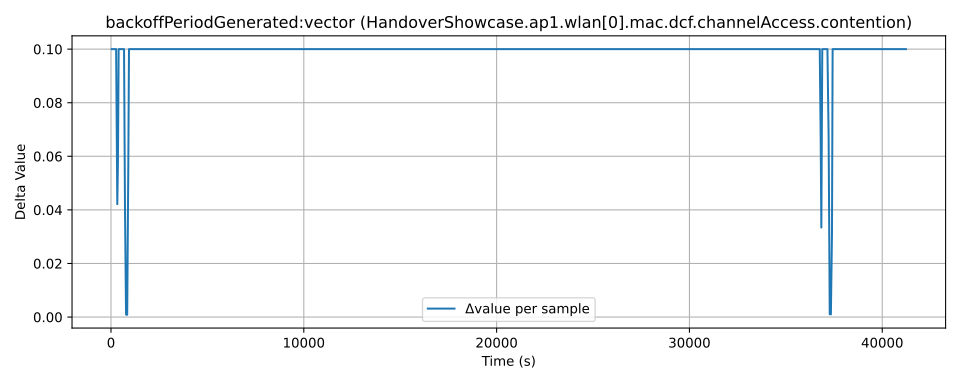

The data file committed next to this chart (first rows):
time, value, module, metric
17.0, 0.08918, HandoverShowcase.ap1.wlan[0].mac.dcf.cha…, backoffPeriodGenerated:vector
56.0, 0.1892, HandoverShowcase.ap1.wlan[0].mac.dcf.cha…, backoffPeriodGenerated:vector
117.0, 0.2892, HandoverShowcase.ap1.wlan[0].mac.dcf.cha…, backoffPeriodGenerated:vector
154.0, 0.3892, HandoverShowcase.ap1.wlan[0].mac.dcf.cha…, backoffPeriodGenerated:vector
214.0, 0.4892, HandoverShowcase.ap1.wlan[0].mac.dcf.cha…, backoffPeriodGenerated:vector
246.0, 0.5892, HandoverShowcase.ap1.wlan[0].mac.dcf.cha…, backoffPeriodGenerated:vector
283.0, 0.6892, HandoverShowcase.ap1.wlan[0].mac.dcf.cha…, backoffPeriodGenerated:vector
344.0, 0.7313, HandoverShowcase.ap1.wlan[0].mac.dcf.cha…, backoffPeriodGenerated:vector
378.0, 0.7892, HandoverShowcase.ap1.wlan[0].mac.dcf.cha…, backoffPeriodGenerated:vector
415.0, 0.8892, HandoverShowcase.ap1.wlan[0].mac.dcf.cha…, backoffPeriodGenerated:vector
463.0, 0.9892, HandoverShowcase.ap1.wlan[0].mac.dcf.cha…, backoffPeriodGenerated:vector
499.0, 1.089, HandoverShowcase.ap1.wlan[0].mac.dcf.cha…, backoffPeriodGenerated:vector
548.0, 1.189, HandoverShowcase.ap1.wlan[0].mac.dcf.cha…, backoffPeriodGenerated:vector
597.0, 1.289, HandoverShowcase.ap1.wlan[0].mac.dcf.cha…, backoffPeriodGenerated:vector
647.0, 1.389, HandoverShowcase.ap1.wlan[0].mac.dcf.cha…, backoffPeriodGenerated:vector
694.0, 1.489, HandoverShowcase.ap1.wlan[0].mac.dcf.cha…, backoffPeriodGenerated:vector
742.0, 1.531, HandoverShowcase.ap1.wlan[0].mac.dcf.cha…, backoffPeriodGenerated:vector
798.0, 1.532, HandoverShowcase.ap1.wlan[0].mac.dcf.cha…, backoffPeriodGenerated:vector
858.0, 1.533, HandoverShowcase.ap1.wlan[0].mac.dcf.cha…, backoffPeriodGenerated:vector
915.0, 1.589, HandoverShowcase.ap1.wlan[0].mac.dcf.cha…, backoffPeriodGenerated:vector
951.0, 1.689, HandoverShowcase.ap1.wlan[0].mac.dcf.cha…, backoffPeriodGenerated:vector
999.0, 1.789, HandoverShowcase.ap1.wlan[0].mac.dcf.cha…, backoffPeriodGenerated:vector
1035, 1.889, HandoverShowcase.ap1.wlan[0].mac.dcf.cha…, backoffPeriodGenerated:vector
1083, 1.989, HandoverShowcase.ap1.wlan[0].mac.dcf.cha…, backoffPeriodGenerated:vector
1116, 2.089, HandoverShowcase.ap1.wlan[0].mac.dcf.cha…, backoffPeriodGenerated:vector
1152, 2.189, HandoverShowcase.ap1.wlan[0].mac.dcf.cha…, backoffPeriodGenerated:vector
1200, 2.289, HandoverShowcase.ap1.wlan[0].mac.dcf.cha…, backoffPeriodGenerated:vector
1236, 2.389, HandoverShowcase.ap1.wlan[0].mac.dcf.cha…, backoffPeriodGenerated:vector
1284, 2.489, HandoverShowcase.ap1.wlan[0].mac.dcf.cha…, backoffPeriodGenerated:vector
1317, 2.589, HandoverShowcase.ap1.wlan[0].mac.dcf.cha…, backoffPeriodGenerated:vector
1355, 2.689, HandoverShowcase.ap1.wlan[0].mac.dcf.cha…, backoffPeriodGenerated:vector
1403, 2.789, HandoverShowcase.ap1.wlan[0].mac.dcf.cha…, backoffPeriodGenerated:vector
1439, 2.889, HandoverShowcase.ap1.wlan[0].mac.dcf.cha…, backoffPeriodGenerated:vector
1487, 2.989, HandoverShowcase.ap1.wlan[0].mac.dcf.cha…, backoffPeriodGenerated:vector
1520, 3.089, HandoverShowcase.ap1.wlan[0].mac.dcf.cha…, backoffPeriodGenerated:vector
1556, 3.189, HandoverShowcase.ap1.wlan[0].mac.dcf.cha…, backoffPeriodGenerated:vector
1604, 3.289, HandoverShowcase.ap1.wlan[0].mac.dcf.cha…, backoffPeriodGenerated:vector
1640, 3.389, HandoverShowcase.ap1.wlan[0].mac.dcf.cha…, backoffPeriodGenerated:vector
1688, 3.489, HandoverShowcase.ap1.wlan[0].mac.dcf.cha…, backoffPeriodGenerated:vector
1721, 3.589, HandoverShowcase.ap1.wlan[0].mac.dcf.cha…, backoffPeriodGenerated:vector
1757, 3.689, HandoverShowcase.ap1.wlan[0].mac.dcf.cha…, backoffPeriodGenerated:vector
1805, 3.789, HandoverShowcase.ap1.wlan[0].mac.dcf.cha…, backoffPeriodGenerated:vector
1843, 3.889, HandoverShowcase.ap1.wlan[0].mac.dcf.cha…, backoffPeriodGenerated:vector
1891, 3.989, HandoverShowcase.ap1.wlan[0].mac.dcf.cha…, backoffPeriodGenerated:vector
1924, 4.089, HandoverShowcase.ap1.wlan[0].mac.dcf.cha…, backoffPeriodGenerated:vector
1960, 4.189, HandoverShowcase.ap1.wlan[0].mac.dcf.cha…, backoffPeriodGenerated:vector
2008, 4.289, HandoverShowcase.ap1.wlan[0].mac.dcf.cha…, backoffPeriodGenerated:vector
2044, 4.389, HandoverShowcase.ap1.wlan[0].mac.dcf.cha…, backoffPeriodGenerated:vector
2092, 4.489, HandoverShowcase.ap1.wlan[0].mac.dcf.cha…, backoffPeriodGenerated:vector
2125, 4.589, HandoverShowcase.ap1.wlan[0].mac.dcf.cha…, backoffPeriodGenerated:vector
2161, 4.689, HandoverShowcase.ap1.wlan[0].mac.dcf.cha…, backoffPeriodGenerated:vector
2209, 4.789, HandoverShowcase.ap1.wlan[0].mac.dcf.cha…, backoffPeriodGenerated:vector
2245, 4.889, HandoverShowcase.ap1.wlan[0].mac.dcf.cha…, backoffPeriodGenerated:vector
2293, 4.989, HandoverShowcase.ap1.wlan[0].mac.dcf.cha…, backoffPeriodGenerated:vector
2326, 5.089, HandoverShowcase.ap1.wlan[0].mac.dcf.cha…, backoffPeriodGenerated:vector
2364, 5.189, HandoverShowcase.ap1.wlan[0].mac.dcf.cha…, backoffPeriodGenerated:vector
2412, 5.289, HandoverShowcase.ap1.wlan[0].mac.dcf.cha…, backoffPeriodGenerated:vector
2448, 5.389, HandoverShowcase.ap1.wlan[0].mac.dcf.cha…, backoffPeriodGenerated:vector
2496, 5.489, HandoverShowcase.ap1.wlan[0].mac.dcf.cha…, backoffPeriodGenerated:vector
2529, 5.589, HandoverShowcase.ap1.wlan[0].mac.dcf.cha…, backoffPeriodGenerated:vector
... 948 more rows
